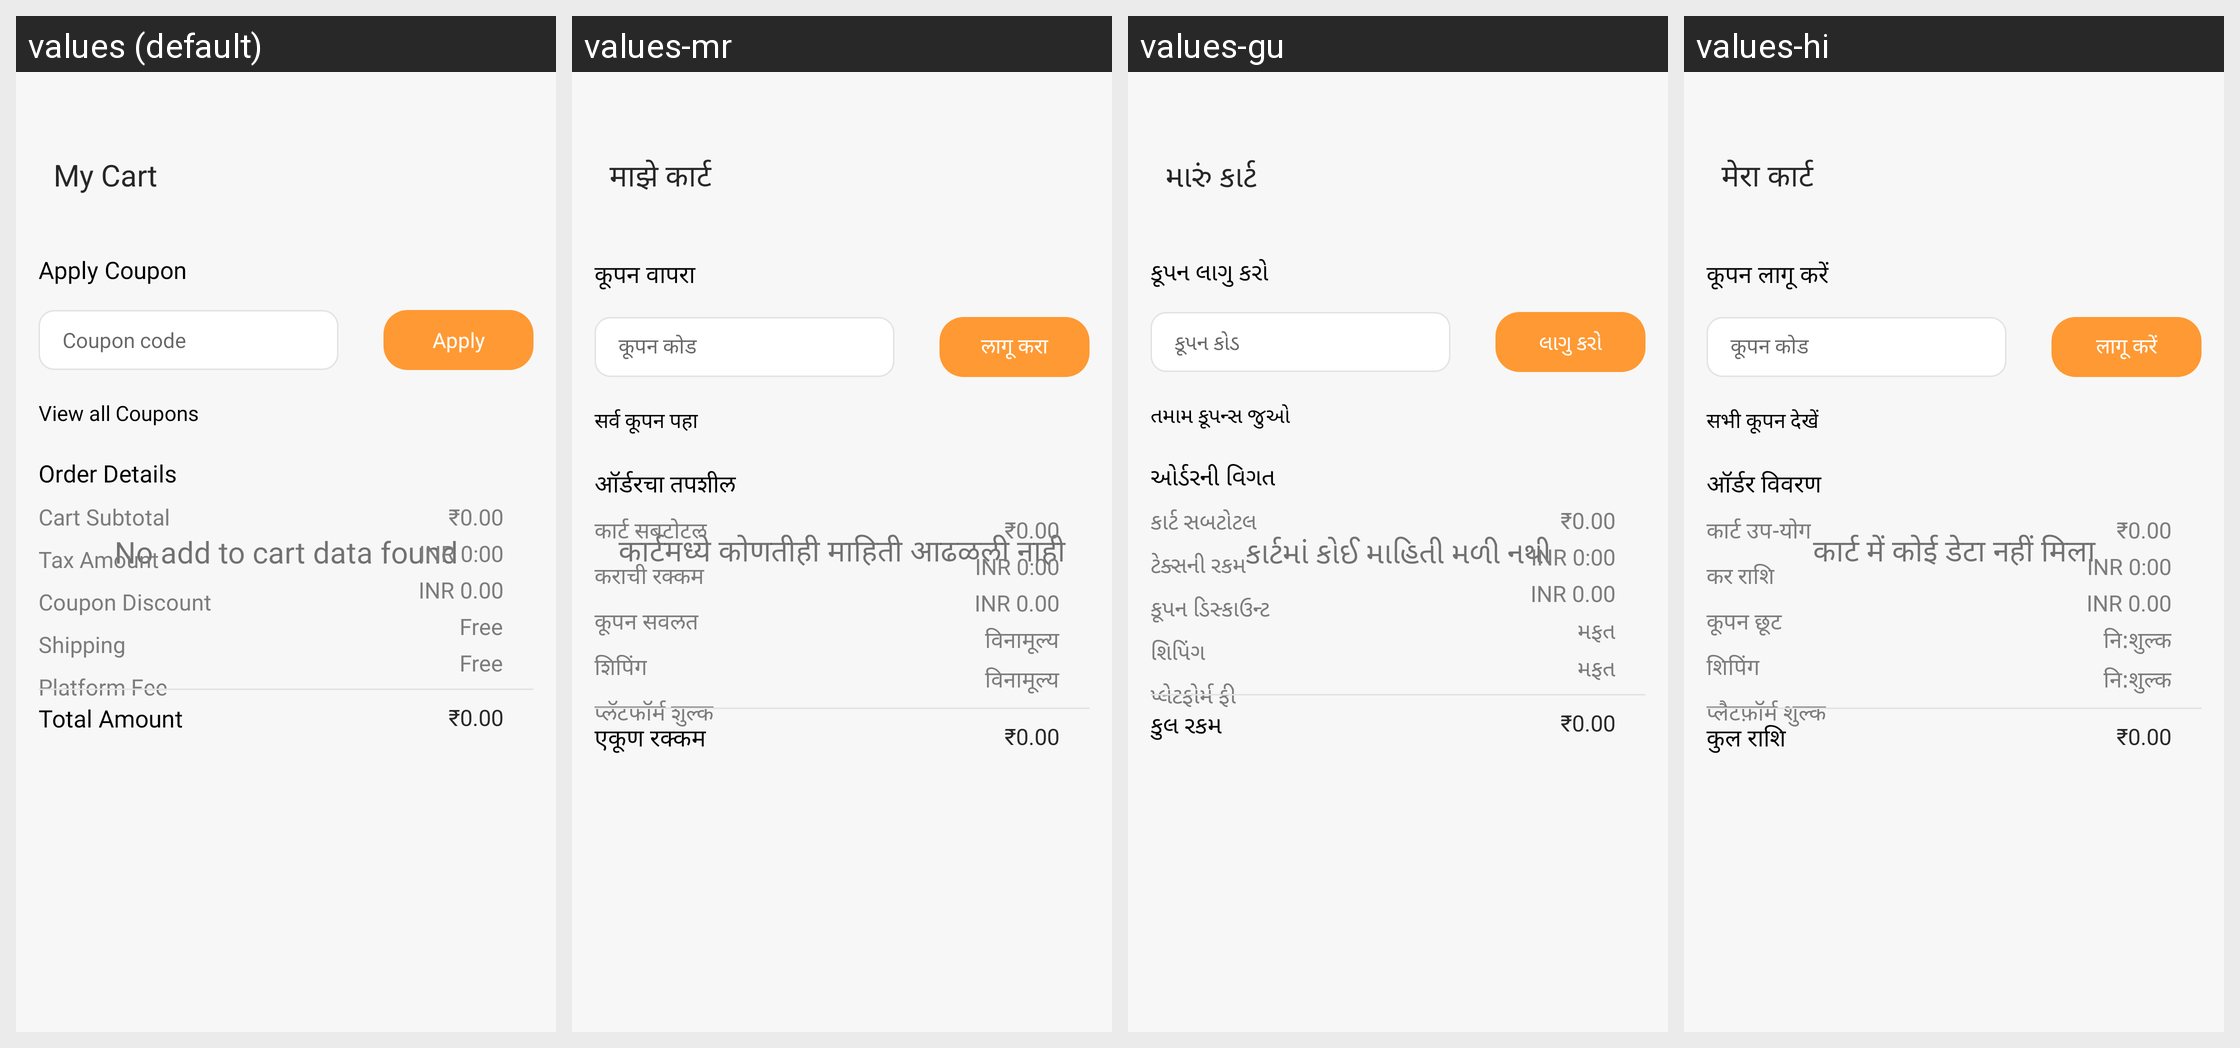

For this localized Android screen grid, give each drawn string resource with its value in every locale shown.
Android screen res/layout/fragment_bag.xml rendered under 4 locales, left to right: values (default), values-mr, values-gu, values-hi. Device: Nexus 5 (rendered at 1080×1920; each locale shown at half size, 540×960, under a caption strip naming it); theme Theme.ADHYATMAH.
Other locales in the repository, not shown: values-bn, values-kn, values-ml, values-or, values-ta, values-te.
Strings drawn on this screen, with the default value and each locale's value (text and hints the layout hard-codes, and strings that could not be matched under every locale, appear in the picture but are not listed):

no_add_to_cart_data_found
  values: No add to cart data found
  values-mr: कार्टमध्ये कोणतीही माहिती आढळली नाही
  values-gu: કાર્ટમાં કોઈ માહિતી મળી નથી
  values-hi: कार्ट में कोई डेटा नहीं मिला

my_cart
  values: My Cart
  values-mr: माझे कार्ट
  values-gu: મારું કાર્ટ
  values-hi: मेरा कार्ट

apply_coupon
  values: Apply Coupon
  values-mr: कूपन वापरा
  values-gu: કૂપન લાગુ કરો
  values-hi: कूपन लागू करें

coupon_code
  values: Coupon code
  values-mr: कूपन कोड
  values-gu: કૂપન કોડ
  values-hi: कूपन कोड

apply
  values: Apply
  values-mr: लागू करा
  values-gu: લાગુ કરો
  values-hi: लागू करें

view_all_coupons
  values: View all Coupons
  values-mr: सर्व कूपन पहा
  values-gu: તમામ કૂપન્સ જુઓ
  values-hi: सभी कूपन देखें

order_details
  values: Order Details
  values-mr: ऑर्डरचा तपशील
  values-gu: ઓર્ડરની વિગત
  values-hi: ऑर्डर विवरण

cart_subtotal
  values: Cart Subtotal
  values-mr: कार्ट सबटोटल
  values-gu: કાર્ટ સબટોટલ
  values-hi: कार्ट उप-योग

tax_amount
  values: Tax Amount
  values-mr: कराची रक्कम
  values-gu: ટેક્સની રકમ
  values-hi: कर राशि

coupon_discount
  values: Coupon Discount
  values-mr: कूपन सवलत
  values-gu: કૂપન ડિસ્કાઉન્ટ
  values-hi: कूपन छूट

shipping
  values: Shipping
  values-mr: शिपिंग
  values-gu: શિપિંગ
  values-hi: शिपिंग

free
  values: Free
  values-mr: विनामूल्य
  values-gu: મફત
  values-hi: नि:शुल्क

platform_fee
  values: Platform Fee
  values-mr: प्लॅटफॉर्म शुल्क
  values-gu: પ્લેટફોર્મ ફી
  values-hi: प्लैटफ़ॉर्म शुल्क

total_amount
  values: Total Amount
  values-mr: एकूण रक्कम
  values-gu: કુલ રકમ
  values-hi: कुल राशि
